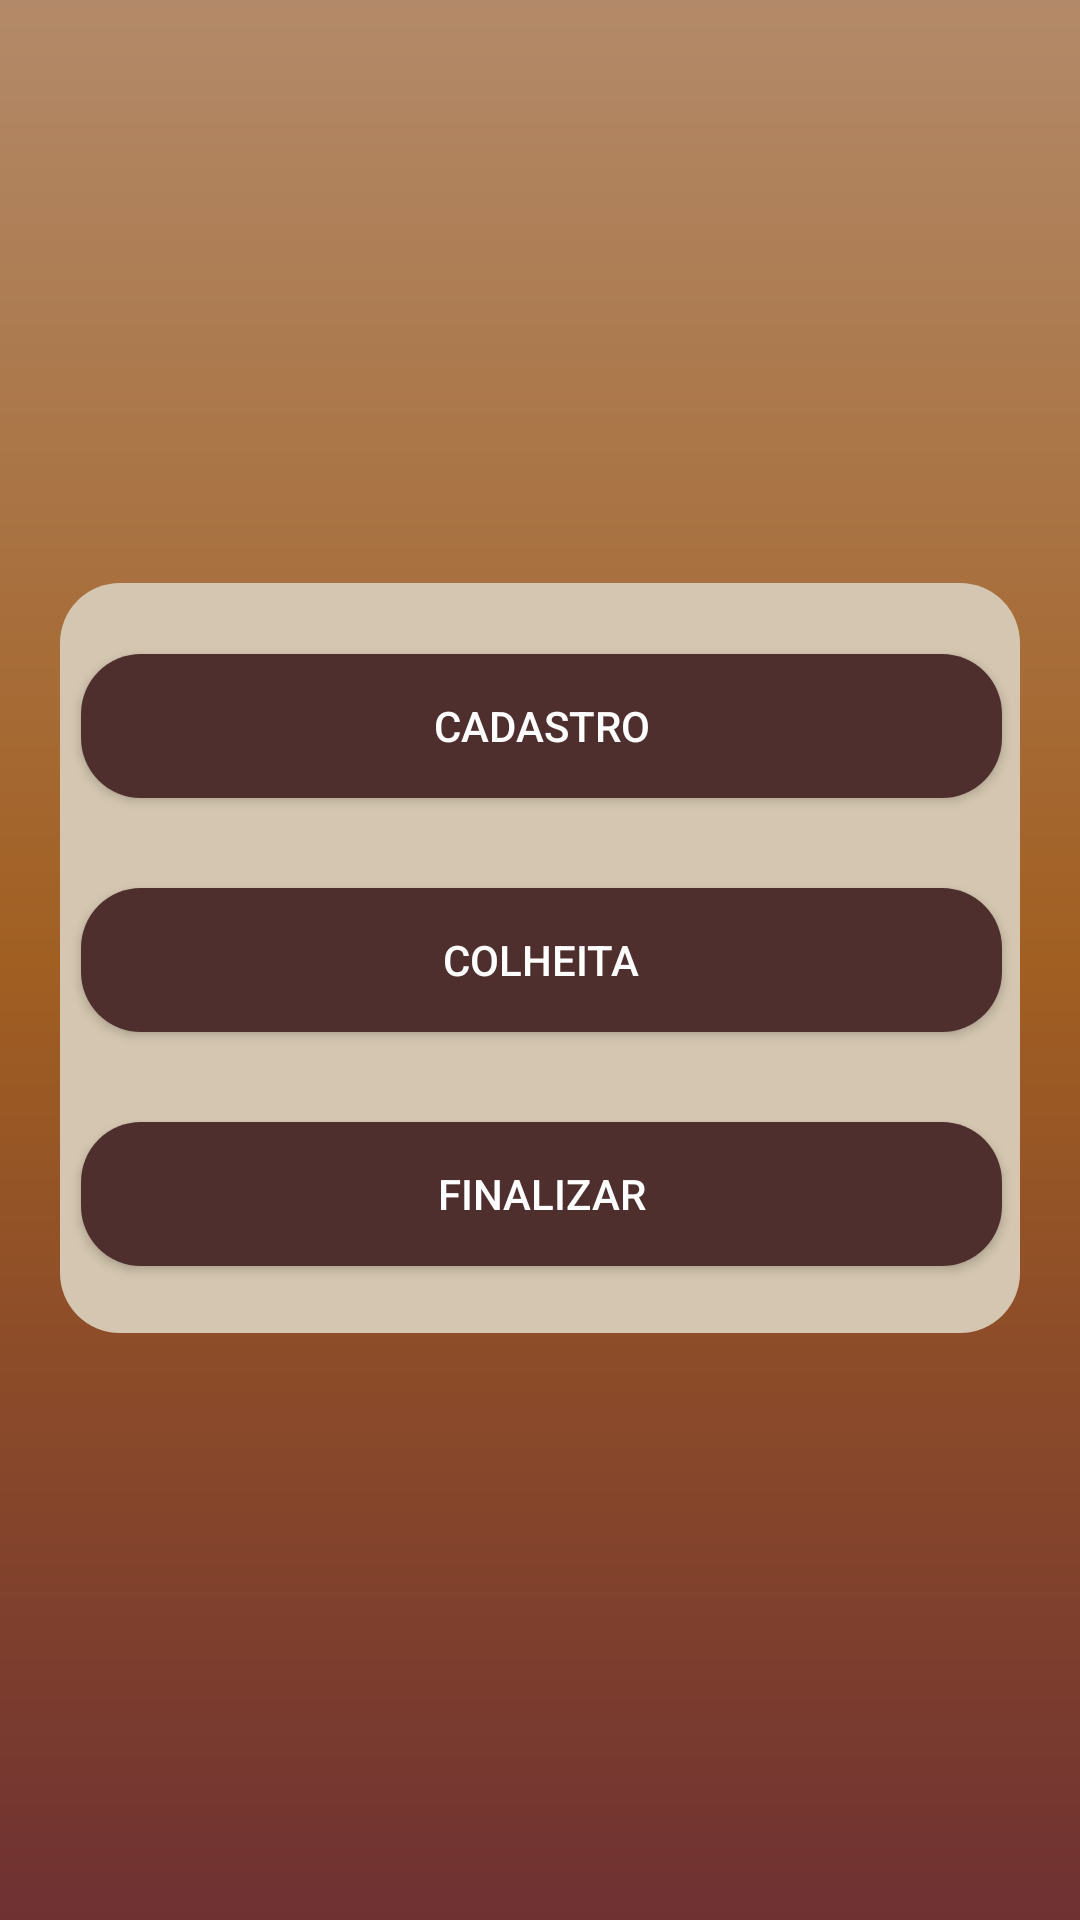

Here is an Android app screen rendered from its layout file. Give the layout XML and the strings, colors and styles it references.
<!-- AndroidManifest.xml: application theme Theme.ProjetoOrientacaoObjetos -->
<!-- res/layout/activity_main.xml -->
<?xml version="1.0" encoding="utf-8"?>
<androidx.constraintlayout.widget.ConstraintLayout
    xmlns:android="http://schemas.android.com/apk/res/android"
    xmlns:tools="http://schemas.android.com/tools"
    xmlns:app="http://schemas.android.com/apk/res-auto"
    android:layout_width="match_parent"
    android:layout_height="match_parent"
    android:background="@drawable/background"
    tools:context=".MainActivity">

    <View
        android:id="@+id/view2"
        style="@style/ContainerComponents"
        app:layout_constraintBottom_toBottomOf="parent"
        app:layout_constraintEnd_toEndOf="parent"
        app:layout_constraintHorizontal_bias="0.4"
        app:layout_constraintStart_toStartOf="parent"
        app:layout_constraintTop_toTopOf="parent"
        app:layout_constraintVertical_bias="0.498" />

    <LinearLayout
        android:layout_width="387dp"
        android:layout_height="260dp"
        android:gravity="center_horizontal|center_vertical"
        android:orientation="vertical"
        app:layout_constraintBottom_toBottomOf="parent"
        app:layout_constraintEnd_toEndOf="parent"
        app:layout_constraintStart_toStartOf="parent"
        app:layout_constraintTop_toTopOf="parent">

        <androidx.appcompat.widget.AppCompatButton
            android:id="@+id/btCadastro"
            style="@style/Button"
            android:onClick="moveToCadastro"
            android:text="cadastro"
            android:textColor="@color/white"
            />

        <androidx.appcompat.widget.AppCompatButton
            android:id="@+id/btColheita"
            style="@style/Button"
            android:onClick="moveToColheita"
            android:text="Colheita"
            android:textColor="@color/white"
            />

        <androidx.appcompat.widget.AppCompatButton
            android:id="@+id/btFinalizar"
            style="@style/Button"
            android:text="Finalizar"
            android:textColor="@color/white"
            />
    </LinearLayout>
</androidx.constraintlayout.widget.ConstraintLayout>
<!-- resources referenced by this layout -->
<resources>
  <color name="white">#FFFFFFFF</color>
  <!-- drawable background (drawable) -->
  <?xml version="1.0" encoding="utf-8"?>
  <shape xmlns:tools="http://schemas.android.com/tools"
      xmlns:android="http://schemas.android.com/apk/res/android"
      tools:ignore="ExtraText">
  
      <gradient
          android:startColor="@color/vermelho"
          android:centerColor="@color/marrom"
          android:endColor="@color/marrom_claro"
          android:angle="90"
  
      />
  
  </shape>
  <style name="Button">
          <item name="android:layout_width">match_parent</item>
          <item name="android:layout_height">wrap_content</item>
          <item name="android:layout_marginLeft">40dp</item>
          <item name="android:layout_marginRight">40dp</item>
          <item name="android:layout_marginTop">15dp</item>
          <item name="android:layout_marginBottom">15dp</item>
          <item name="android:background">@drawable/button</item>
      </style>
  <style name="ContainerComponents">
          <item name="android:layout_width">match_parent</item>
          <item name="android:layout_height">250dp</item>
          <item name="android:background">@drawable/container_components</item>
          <item name="android:layout_margin">20dp</item>
      </style>
  <style name="Theme.ProjetoOrientacaoObjetos" parent="Theme.MaterialComponents.DayNight.DarkActionBar">
          
          <item name="colorPrimary">@color/bege</item>
          <item name="colorPrimaryVariant">@color/bege</item>
          <item name="colorOnPrimary">@color/white</item>
          
          <item name="colorSecondary">@color/teal_200</item>
          <item name="colorSecondaryVariant">@color/teal_700</item>
          <item name="colorOnSecondary">@color/black</item>
          
          <item name="android:statusBarColor">?attr/colorPrimaryVariant</item>
          
      </style>
  <color name="vermelho">#6F3132</color>
  <color name="marrom">#A15F22</color>
  <color name="marrom_claro">#B38A69</color>
  <!-- drawable button (drawable) -->
  <?xml version="1.0" encoding="utf-8"?>
  <shape xmlns:android="http://schemas.android.com/apk/res/android">
      <corners android:radius="20dp"/>
      <gradient
          android:startColor="@color/marrom_escuro"
          android:centerColor="@color/marrom_escuro"
          android:endColor="@color/marrom_escuro"
          />
  </shape>
  <!-- drawable container_components (drawable) -->
  <?xml version="1.0" encoding="utf-8"?>
  <shape xmlns:android="http://schemas.android.com/apk/res/android">
      <solid android:color="@color/bege"/>
      <corners android:radius="20dp"/>
  </shape>
  <color name="bege">#D4C6B0</color>
  <color name="teal_200">#FF03DAC5</color>
  <color name="teal_700">#FF018786</color>
  <color name="black">#FF000000</color>
  <color name="marrom_escuro">#4E2F2E</color>
</resources>
